Run: headless pygame with SDL's dummy video driver; simulated clock (each Clock.tick advances the game by its frame time, no real sleeping); random seed 0; keys injected as events and as key.get_pressed() state; no mouse input; restart key C tapped at the start of phases 3 and 4.
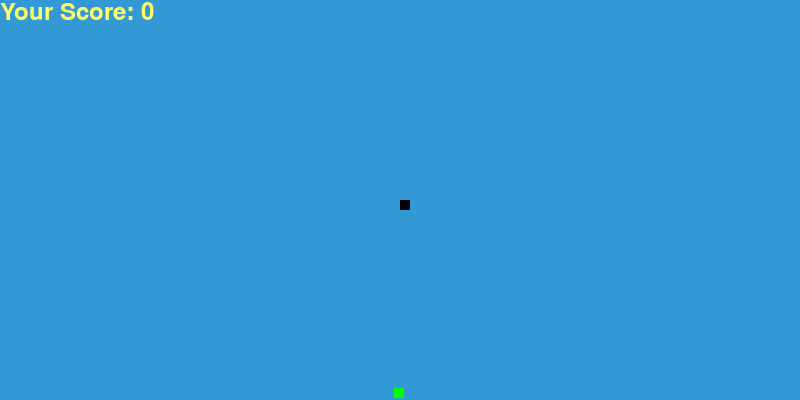
Frame 1 of 2 · flips 1–60 · no input
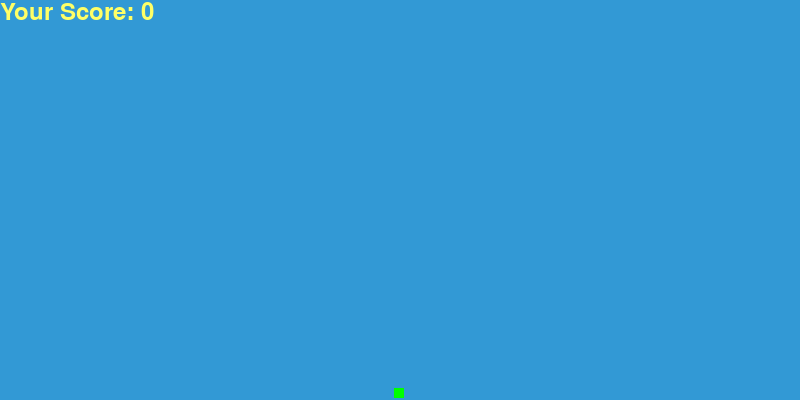
Frame 2 of 2 · flips 61–180 · tapped SPACE, RETURN · held RIGHT (→), D (game ended)

The pygame program that drew these frames:

import pygame
import time
import random

pygame.init() # necesario para iniciar un proyecto

white = (255, 255, 255)
yellow = (255, 255, 102)
black = (0, 0, 0)
red = (213, 50, 80)
green = (0, 255, 0)
blue = (50, 153, 213)

dis_width = 800
dis_height = 400

dis = pygame.display.set_mode([dis_width, dis_height]) # define el lienzo
pygame.display.set_caption('Gusanito, por Diego') # define un título al lienzo

clock = pygame.time.Clock() # objeto que soporta el control del tiempo y fotogramas del juego

snake_block = 10
snake_speed = 10

font_style = pygame.font.SysFont("bahnschrift", 25) # objeto que brinda una fuente
score_font = pygame.font.SysFont("comicsansms", 35) # objeto que brinda una fuente

def Your_score(score): # funcion para mostrar el puntuja
    value = score_font.render(f"Your Score: {score}", True, yellow) # crea un mensaje de alerta
    dis.blit(value, [0, 0]) # dibuja un lienzo sobre otro

def our_snake(snake_block, snake_list): # dibuja el gusano
    for x in snake_list:
        print(x, "eeeeeeeeeee", x[0], x[1])
        pygame.draw.rect(dis, black, [x[0], x[1], snake_block, snake_block]) # Rect(left, top, width, height) -> Rect - dibuja el gusano

def message(msg, color): # imprime un mensaje generico
    mesg = font_style.render(msg, True, color)
    dis.blit(mesg, [dis_width / 6, dis_height / 3])

def gameLoop():
    game_over = False
    game_close = False

    x1 = dis_width / 2
    y1 = dis_height / 2

    x1_change = 0 # recoje el espacio a moverse en el eje 'x' proveniente de las teclas
    y1_change = 0 # recoje el espacio a moverse en el eje 'y' proveniente de las teclas

    snake_List = []
    Length_of_snake = 1

    foodx = round(random.randrange(0, 790)) # posicion x - comida
    foody = round(random.randrange(0, 390)) # posición y - comida

    while not game_over:

        while game_close == True: # evalua mientras pierde
            dis.fill(blue) # pinta de color azul el lienzo
            message('Perdiste, Q (Salir) o C (Nuevo juego)', red) # llamamos al mensaje
            Your_score(Length_of_snake - 1) # muestra el score
            pygame.display.update() # actualiza todo el lienzo

            for event in pygame.event.get(): # sensa las teclas 'q' y 'c'
                if event.type == pygame.KEYDOWN:
                    if event.key == pygame.K_q:
                        game_over = True
                        game_close = False
                    if event.key == pygame.K_c:
                        gameLoop()

        for event in pygame.event.get(): #  sensa el movimiento de las teclas
            
            if event.type == pygame.QUIT:
                game_over = True

            if event.type == pygame.KEYDOWN:
                if event.key == pygame.K_LEFT:
                    x1_change = -snake_block
                    y1_change = 0
                
                elif event.key == pygame.K_RIGHT:
                    x1_change = snake_block
                    y1_change = 0

                elif event.key == pygame.K_UP:
                    x1_change = 0
                    y1_change = -snake_block

                elif event.key == pygame.K_DOWN:
                    x1_change = 0
                    y1_change = snake_block
        
        
        if x1 >= dis_width or x1 < 0 or y1 >= dis_height or y1 < 0: # salir del mapa
            game_over = True
          
        x1 += x1_change # recoje la posición x a moverse
        y1 += y1_change # recoje la posición y a moverse
        dis.fill(blue) # pinta de color azul el lienzo

        pygame.draw.rect(dis, green, [foodx, foody, snake_block, snake_block]) # dibuja un rectangulo verde de 10 x 10 en la posicion foodx, foody
        
        snake_Head = [] 
        snake_Head.append(x1) # agrega la posición a la lista
        snake_Head.append(y1) # agrega la posición a la lista
        
        
        snake_List.append(snake_Head) # agrega 

        if len(snake_List) > Length_of_snake: # ¿Porque si el tamaño de lista es mas grande que los puntos atrapados se elimina el primer elemento de la lista
            del snake_List[0]

        for x in snake_List[:-1]:
            if x == snake_Head:
                game_close = True

        our_snake(snake_block, snake_List)
        Your_score(Length_of_snake - 1)
        pygame.display.update()

        if x1 == foodx and y1 == foody:
            foodx = round(random.randrange(0, 790))
            foody = round(random.randrange(0, 390))
            Length_of_snake += 1

        clock.tick(snake_speed)

    pygame.quit()
    quit()

gameLoop()


'''

que código define la serpiente y su movimiento

que código define comida y aparición de la serpiente

que código define el acto de comer y crecer para la serpiente


'''
